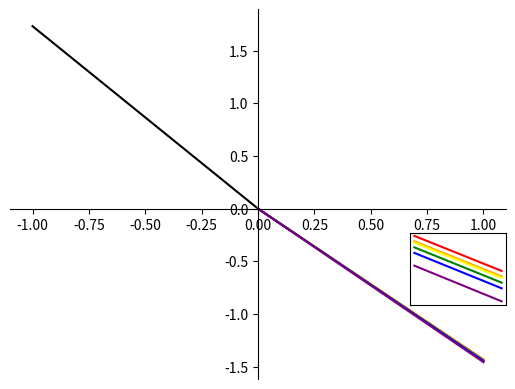

Write the Python code that produced this figure.
#!/usr/bin/env python3
# -*- coding: utf-8 -*-
"""
Created: Fri Feb  1 09:21:46 2019

Author: crdrisko

Description: Snell's law plot of light entering BK7 glass at an incidence angle of 60 degrees 
and getting scattered at different angles. BK7 data retrieved from:

    https://refractiveindex.info/?shelf=glass&book=BK7&page=SCHOTT
"""

import numpy as np
import matplotlib.pyplot as plt

n_inc = 1.0
n_700 = 1.5131                                          # Red: 620-750 nm
n_600 = 1.5163                                          # Orange: 590-620 nm
n_580 = 1.5171                                          # Yellow: 570-590 nm
n_525 = 1.5199                                          # Green: 495-570 nm
n_475 = 1.5232                                          # Blue: 450-495 nm
n_400 = 1.5308                                          # Violet: 380-450 nm

theta_inc = np.pi/3

R_theta_ref= np.arcsin((n_inc * np.sin(theta_inc))/n_700)
O_theta_ref= np.arcsin((n_inc * np.sin(theta_inc))/n_600)
Y_theta_ref= np.arcsin((n_inc * np.sin(theta_inc))/n_580)
G_theta_ref= np.arcsin((n_inc * np.sin(theta_inc))/n_525)
B_theta_ref= np.arcsin((n_inc * np.sin(theta_inc))/n_475)
V_theta_ref= np.arcsin((n_inc * np.sin(theta_inc))/n_400)


# Plotting

color1 = "#ffa500"
color2 = "#800080"
color3 = "#ffff00"

x1 = np.linspace(-1,0,5)
x2 = np.linspace(0,1,5)
x3 = np.linspace(.98,1,5)

fig, ax1 = plt.subplots()

left, bottom, width, height = [0.75, 0.265, 0.15, 0.15]
ax2 = fig.add_axes([left, bottom, width, height])


ax1.plot(x1, -np.tan(theta_inc)*x1, 'k', x2, (-np.tan(R_theta_ref))**-1*x2, 'r', 
         x2, (-np.tan(O_theta_ref))**-1*x2, color1, x2, (-np.tan(Y_theta_ref))**-1*x2, 'y', 
         x2, (-np.tan(G_theta_ref))**-1*x2, 'g', x2, (-np.tan(B_theta_ref))**-1*x2, 'b', 
         x2, (-np.tan(V_theta_ref))**-1*x2, color2)
ax2.plot(x3, (-np.tan(R_theta_ref))**-1*x3, 'r', 
         x3, (-np.tan(O_theta_ref))**-1*x3, color1, x3, (-np.tan(Y_theta_ref))**-1*x3, color3, 
         x3, (-np.tan(G_theta_ref))**-1*x3, 'g', x3, (-np.tan(B_theta_ref))**-1*x3, 'b', 
         x3, (-np.tan(V_theta_ref))**-1*x3, color2)

ax2.set_yticklabels([])
ax2.set_xticklabels([])
ax2.axes.get_yaxis().set_ticks([])
ax2.axes.get_xaxis().set_ticks([])

ax1.spines['left'].set_position('zero')
ax1.spines['bottom'].set_position('zero')

ax1.spines['right'].set_color('none')
ax1.spines['top'].set_color('none')

plt.show()
